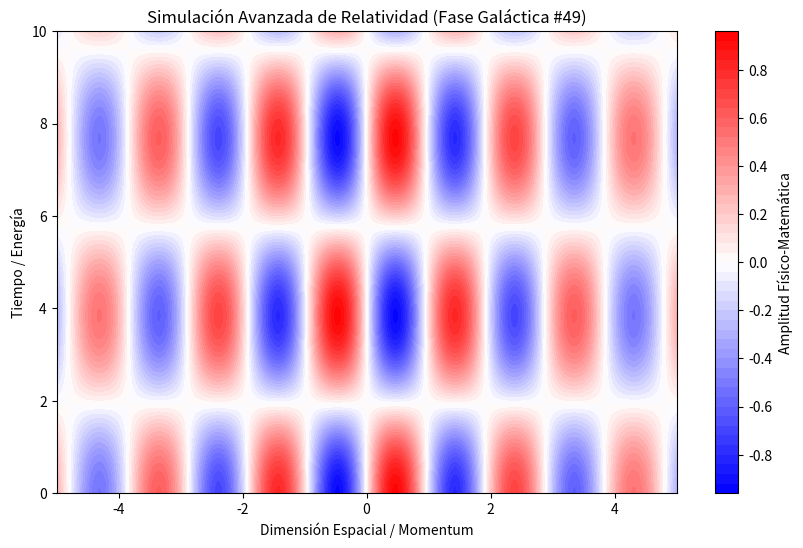

Recreate this plot in Python.
%matplotlib inline
# Simulación Galáctica: Relatividad - Variante 49
import numpy as np
import matplotlib.pyplot as plt

# Parámetros Físicos Aleatorios
param_1 = 3.269
param_2 = 0.818
param_3 = 0.15

t = np.linspace(0, 10, 500)
x = np.linspace(-5, 5, 500)
X, T = np.meshgrid(x, t)

# Ecuación Base (Avanzada)
Z = np.sin(X * param_1) * np.cos(T * param_2) * np.exp(-np.abs(X) * param_3)

plt.figure(figsize=(10, 6))
plt.contourf(X, T, Z, 50, cmap='bwr')
plt.colorbar(label='Amplitud Físico-Matemática')
plt.title(r'Simulación Avanzada de Relatividad (Fase Galáctica #49)')
plt.xlabel('Dimensión Espacial / Momentum')
plt.ylabel('Tiempo / Energía')
plt.show()
